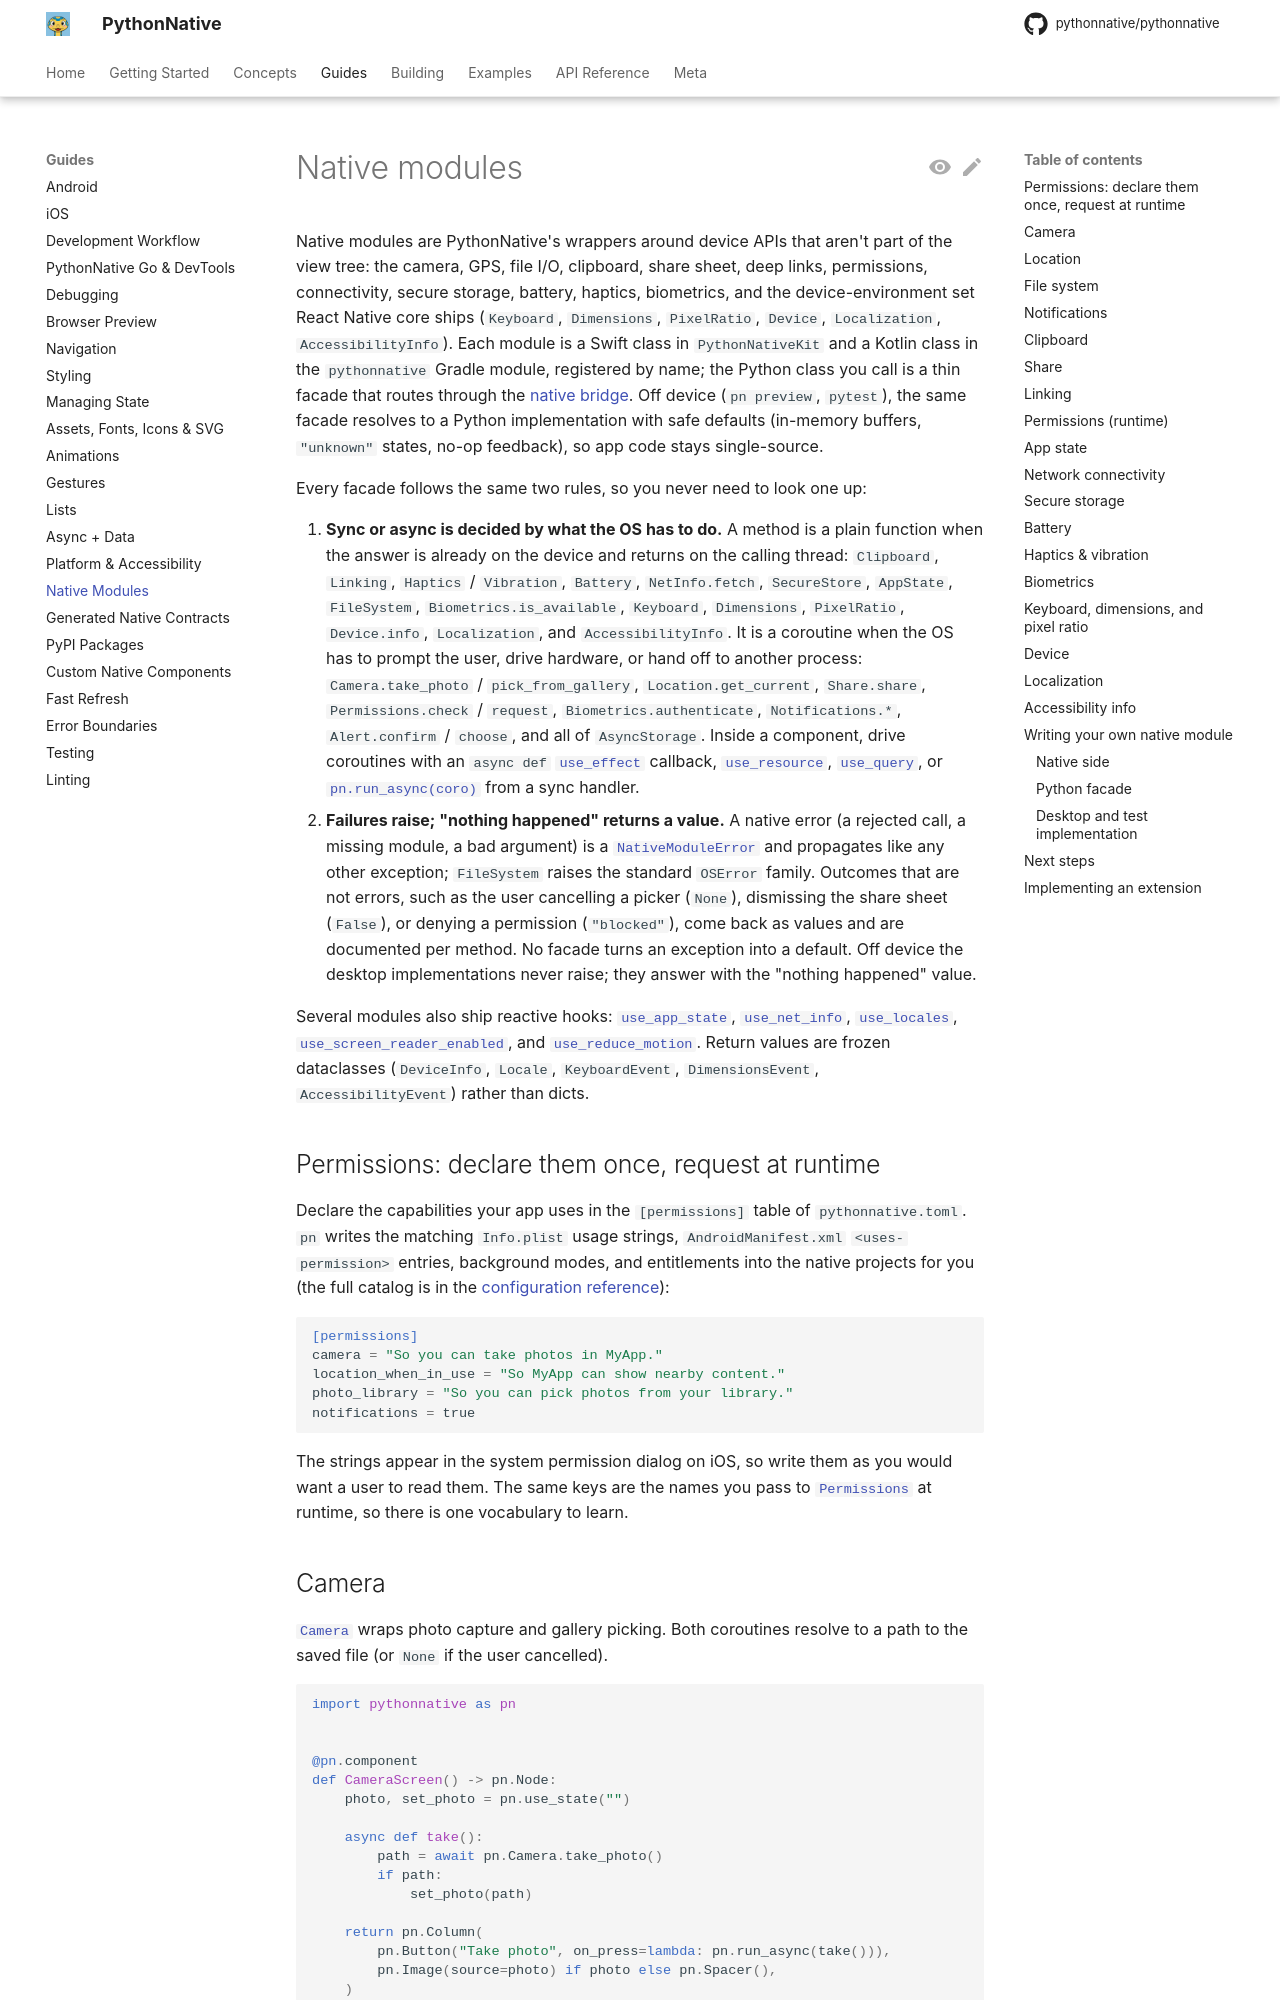

repository: Elevenapple/pythonnative · page: guides/native-modules/index.html · generator: mkdocs

# Native modules

Native modules are PythonNative's wrappers around device APIs that
aren't part of the view tree: the camera, GPS, file I/O, clipboard,
share sheet, deep links, permissions, connectivity, secure storage,
battery, haptics, biometrics, and the device-environment set React
Native core ships (`Keyboard`, `Dimensions`, `PixelRatio`, `Device`,
`Localization`, `AccessibilityInfo`). Each module is a Swift class in
`PythonNativeKit` and a Kotlin class in the `pythonnative` Gradle
module, registered by name; the Python class you call is a thin facade
that routes through the [native bridge](../concepts/bridge.md). Off
device (`pn preview`, `pytest`), the same facade resolves to a Python
implementation with safe defaults (in-memory buffers, `"unknown"`
states, no-op feedback), so app code stays single-source.

Every facade follows the same two rules, so you never need to look
one up:

1. **Sync or async is decided by what the OS has to do.** A method is a
   plain function when the answer is already on the device and returns
   on the calling thread: `Clipboard`, `Linking`, `Haptics` /
   `Vibration`, `Battery`, `NetInfo.fetch`, `SecureStore`, `AppState`,
   `FileSystem`, `Biometrics.is_available`, `Keyboard`, `Dimensions`,
   `PixelRatio`, `Device.info`, `Localization`, and
   `AccessibilityInfo`. It is a coroutine when the OS has to prompt
   the user, drive hardware, or hand off to another process:
   `Camera.take_photo` / `pick_from_gallery`, `Location.get_current`,
   `Share.share`, `Permissions.check` / `request`,
   `Biometrics.authenticate`, `Notifications.*`,
   `Alert.confirm` / `choose`, and all of `AsyncStorage`. Inside a
   component, drive coroutines with an `async def`
   [`use_effect`][pythonnative.use_effect] callback,
   [`use_resource`][pythonnative.use_resource],
   [`use_query`][pythonnative.hooks.use_query], or
   [`pn.run_async(coro)`][pythonnative.runtime.run_async] from a sync
   handler.
2. **Failures raise; "nothing happened" returns a value.** A native
   error (a rejected call, a missing module, a bad argument) is a
   [`NativeModuleError`][pythonnative.native_modules.NativeModuleError]
   and propagates like any other exception; `FileSystem` raises the
   standard `OSError` family. Outcomes that are not errors, such as the
   user cancelling a picker (`None`), dismissing the share sheet
   (`False`), or denying a permission (`"blocked"`), come back as
   values and are documented per method. No facade turns an exception
   into a default. Off device the desktop implementations never raise;
   they answer with the "nothing happened" value.

Several modules also ship reactive hooks:
[`use_app_state`][pythonnative.use_app_state],
[`use_net_info`][pythonnative.use_net_info],
[`use_locales`][pythonnative.use_locales],
[`use_screen_reader_enabled`][pythonnative.use_screen_reader_enabled],
and [`use_reduce_motion`][pythonnative.use_reduce_motion]. Return
values are frozen dataclasses (`DeviceInfo`, `Locale`, `KeyboardEvent`,
`DimensionsEvent`, `AccessibilityEvent`) rather than dicts.
